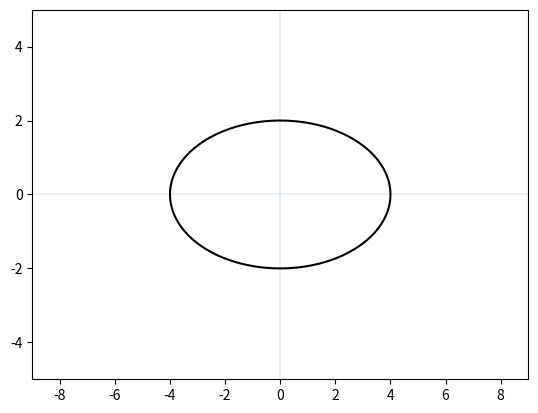

The script that saved this image:
import numpy as np
import matplotlib as mpl
import matplotlib.pyplot as plt
def axes():
    plt.axhline(0, alpha=.1)
    plt.axvline(0, alpha=.1)


x = np.linspace(-9, 9, 400)
y = np.linspace(-5, 5, 400)
x, y = np.meshgrid(x, y)
a = 4.
b = 2.
axes()
plt.contour(x, y,(x**2/a**2 + y**2/b**2), [1], colors='k')
plt.show()
